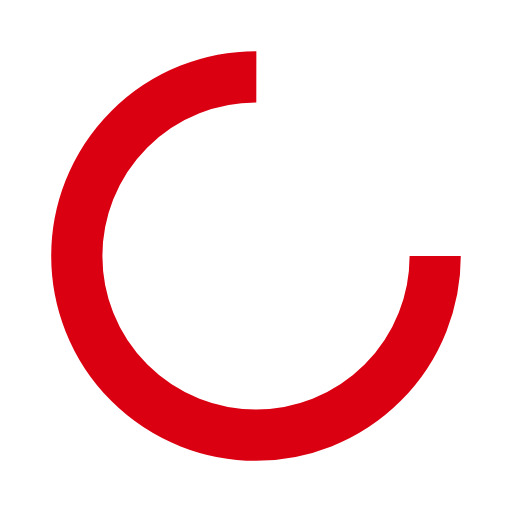
t = 0.00 s
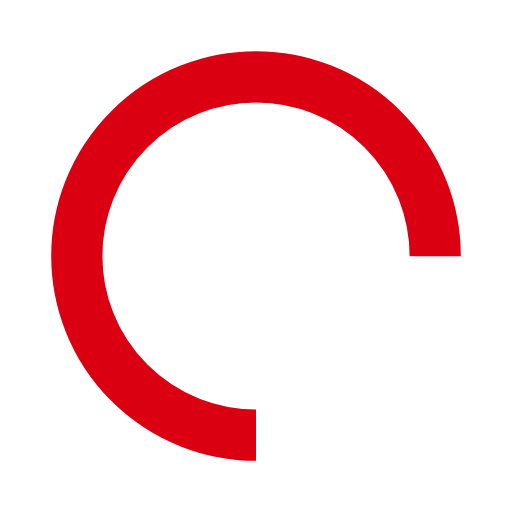
t = 0.25 s
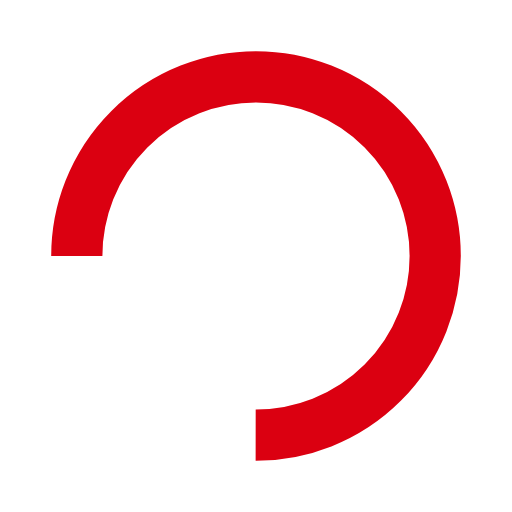
t = 0.50 s
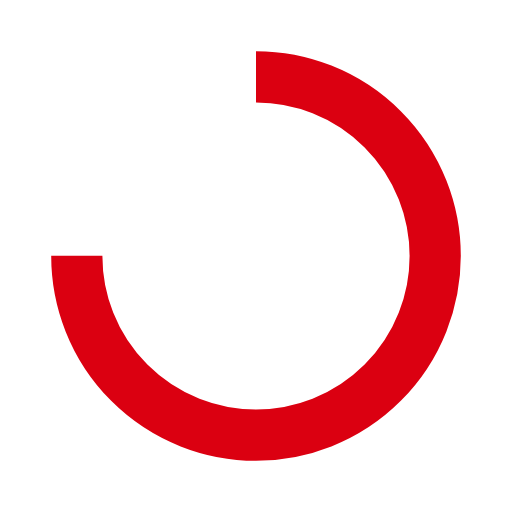
t = 0.75 s

The animated SVG that drew these frames (rendered in a browser with its animation timeline set to each time). Animation: 1 SMIL element (animateTransform=1); one cycle of 1.00 s, repeats indefinitely.

<svg width="42px"  height="42px"  xmlns="http://www.w3.org/2000/svg" viewBox="0 0 100 100" preserveAspectRatio="xMidYMid" class="lds-rolling" style="background: none;">
    <circle cx="50" cy="50" fill="none" ng-attr-stroke="{{config.color}}" ng-attr-stroke-width="{{config.width}}" ng-attr-r="{{config.radius}}" ng-attr-stroke-dasharray="{{config.dasharray}}" stroke="#db0011" stroke-width="10" r="35" stroke-dasharray="164.93361431346415 56.97787143782138" transform="rotate(216 50 50)">
      <animateTransform attributeName="transform" type="rotate" calcMode="linear" values="0 50 50;360 50 50" keyTimes="0;1" dur="1s" begin="0s" repeatCount="indefinite"></animateTransform>
    </circle>
  </svg>